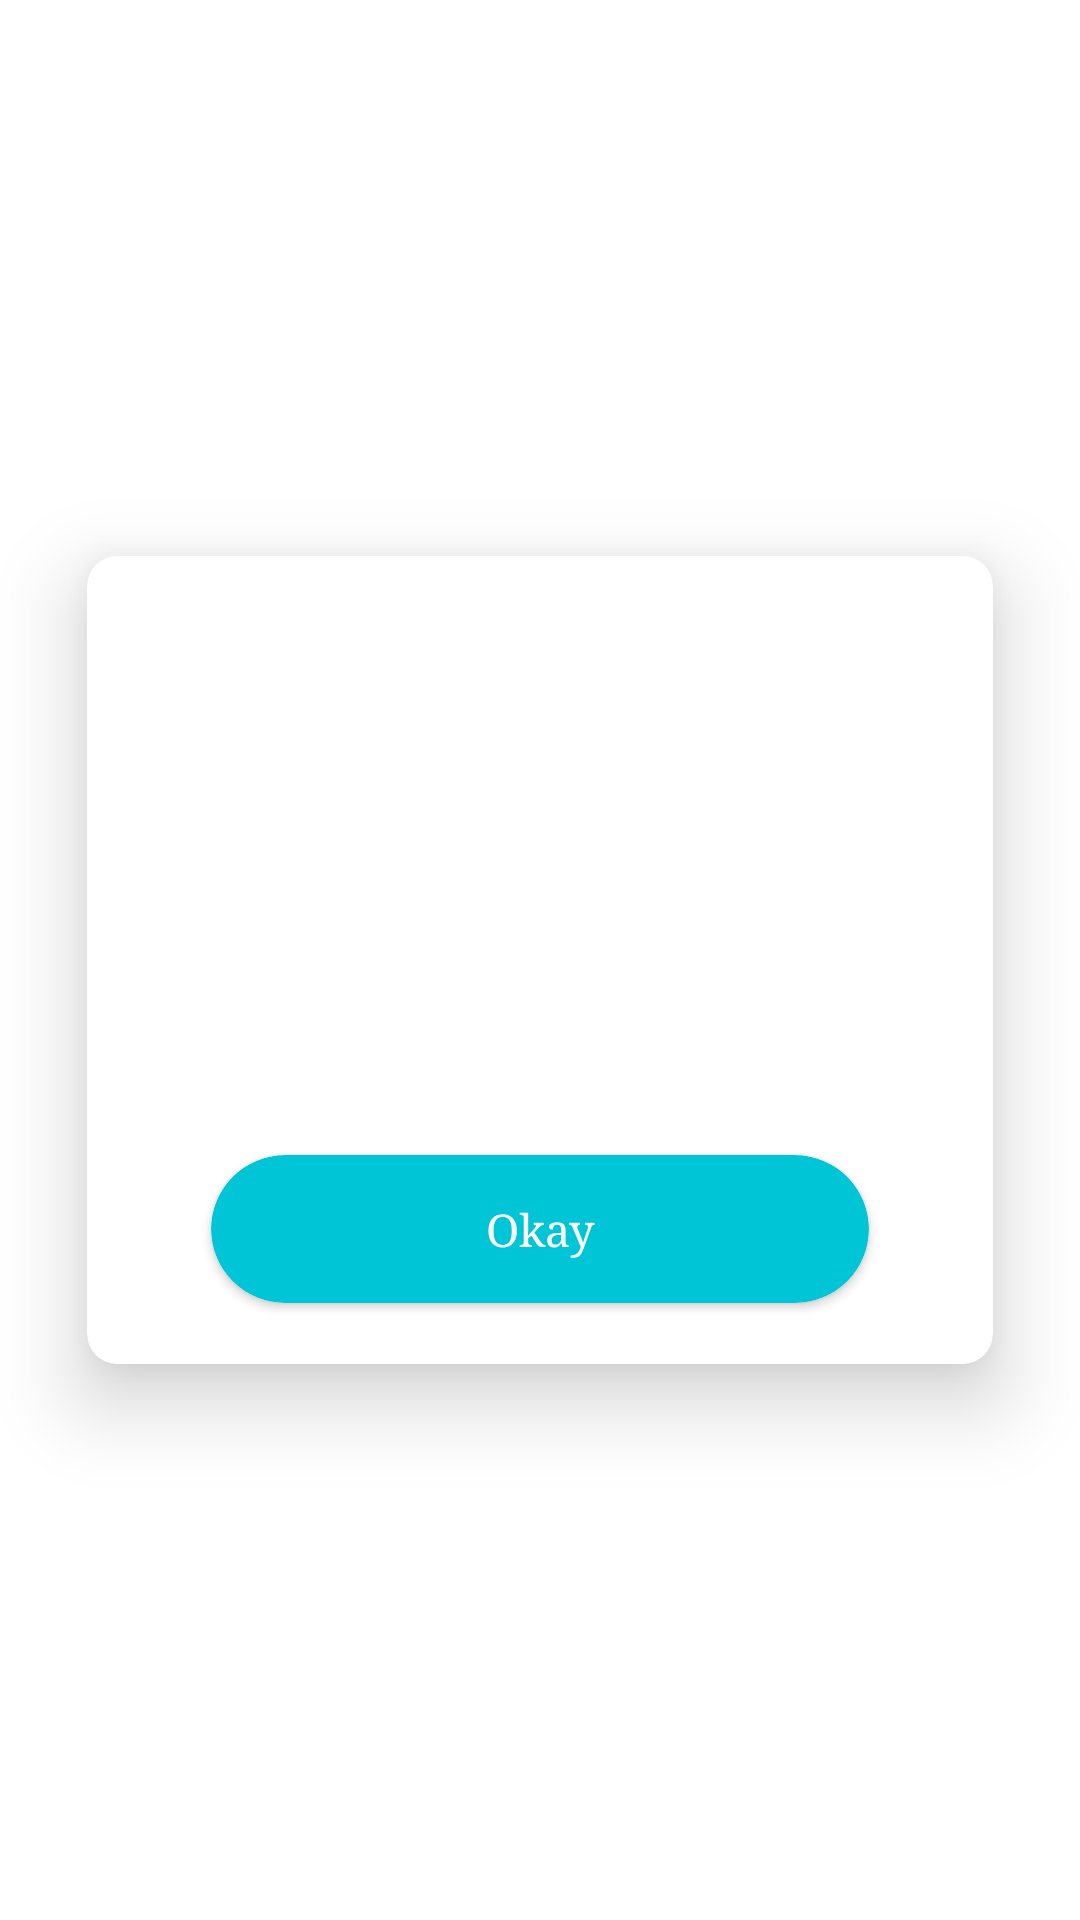

Android layout source for this screen:
<!-- AndroidManifest.xml: application theme AppTheme -->
<!-- res/layout/help.xml -->
<?xml version="1.0" encoding="utf-8"?>
<RelativeLayout
	xmlns:android="http://schemas.android.com/apk/res/android"
	xmlns:app="http://schemas.android.com/apk/res-auto"
    xmlns:tools="http://schemas.android.com/tools"
    android:orientation="vertical"
	android:background="@android:color/transparent"
	android:layout_width="fill_parent"
	android:layout_height="fill_parent">

	<androidx.cardview.widget.CardView
		android:id="@+id/background"
		android:layout_width="wrap_content"
		android:layout_height="wrap_content"
		android:layout_marginLeft="10.0dip"
		android:layout_marginRight="10.0dip"
		android:layout_centerHorizontal="true"
		android:layout_centerVertical="true"
		app:cardBackgroundColor="@color/colorPrimaryBackground"
		app:cardCornerRadius="10.0dip"
		app:cardElevation="16.0dip"
		app:cardUseCompatPadding="true">

		<RelativeLayout
			android:layout_width="wrap_content"
			android:layout_height="wrap_content">

			<RelativeLayout
				android:id="@+id/relativelayout1"
				android:layout_width="wrap_content"
				android:layout_height="wrap_content">

				<View
					android:layout_width="fill_parent"
					android:layout_height="100.0dip"/>

				<ImageView
					android:id="@+id/icon"
					android:layout_width="50.0dip"
					android:layout_height="50.0dip"
					android:layout_centerHorizontal="true"
					android:layout_centerVertical="true"/>

			</RelativeLayout>

			<RelativeLayout
				android:paddingLeft="12.0dip"
				android:paddingRight="12.0dip"
				android:paddingBottom="10.0dip"
				android:layout_width="wrap_content"
				android:layout_height="wrap_content"
				android:layout_below="@id/relativelayout1">

				<TextView
					android:textSize="18.0sp"
					android:textStyle="bold"
					android:textColor="@color/colorOpposite"
					android:gravity="center"
					android:id="@+id/title"
					android:paddingLeft="16.0dip"
					android:paddingRight="16.0dip"
					android:layout_width="fill_parent"
					android:layout_height="wrap_content"
					android:textAlignment="center"/>

				<TextView
					android:textSize="14.0sp"
					android:textColor="@color/colorOpposite"
					android:textColorLink="#ff00c853"
					android:gravity="center"
					android:autoLink="web"
					android:id="@+id/message"
					android:paddingLeft="16.0dip"
					android:paddingRight="16.0dip"
					android:layout_width="fill_parent"
					android:layout_height="wrap_content"
					android:layout_marginTop="16.0dip"
					android:layout_below="@id/title"
					android:textAlignment="center"/>

				<LinearLayout
					android:orientation="horizontal"
					android:layout_width="fill_parent"
					android:layout_height="wrap_content"
					android:layout_marginTop="30.0dip"
					android:weightSum="100.0"
					android:layout_below="@+id/message">

					<androidx.cardview.widget.CardView
						android:gravity="center"
						android:id="@+id/positiveBtn"
						android:clickable="true"
						android:layout_width="fill_parent"
						android:layout_height="70.0dip"
						android:foreground="?selectableItemBackground"
						android:layout_weight="50.0"
						android:layout_centerHorizontal="true"
						android:shape="ring"
						android:thicknessRatio="1.9"
						android:innerRadius="0.0dip"
						android:elevation="5.0dip"
						app:cardBackgroundColor="#ff00c5d6"
						app:cardCornerRadius="25.0dip"
						app:cardUseCompatPadding="true"
						android:layout_marginLeft="20dp"
						android:layout_marginRight="20dp">

						<TextView
							android:textSize="15.0sp"
							android:textColor="#ffffff"
							android:gravity="center"
							android:layout_gravity="center"
							android:id="@id/positiveTxt"
							android:layout_width="fill_parent"
							android:layout_height="wrap_content"
							android:text="Okay"
                            tools:ignore="HardcodedText" />

					</androidx.cardview.widget.CardView>

				</LinearLayout>

			</RelativeLayout>

		</RelativeLayout>

	</androidx.cardview.widget.CardView>

</RelativeLayout>
<!-- resources referenced by this layout -->
<resources>
  <color name="colorOpposite">#ff7a7a7a</color>
  <color name="colorPrimaryBackground">@color/white</color>
  <style name="AppTheme" parent="Theme.MaterialComponents.DayNight">
  		<item name="colorPrimary">@color/colorPrimary</item>
  		<item name="colorPrimaryDark">@color/colorSecondary</item>
  		<item name="colorAccent">@color/colorAccent</item>
  		<item name="buttonTint">@color/colorPrimary</item>
  		<item name="preferenceTheme">@style/AppPreference</item>
  		<item name="android:textColor">@color/colorTextEnabled</item>
  		<item name="android:typeface">serif</item>
  		<item name="android:windowLightStatusBar">false</item>
          <item name="windowActionBar">false</item>
          <item name="spinnerStyle">@style/Widget.AppCompat.Spinner.DropDown</item>
  		<item name="popupMenuStyle">@style/MyPopUpMenu</item>
  		<item name="android:navigationBarColor">@color/colorPrimaryBackground</item>
          <item name="windowNoTitle">true</item>
  	</style>
  <color name="white">#FFFFFF</color>
  <color name="colorPrimary">@color/blue</color>
  <color name="colorSecondary">@color/blue</color>
  <color name="colorAccent">@color/gray</color>
  <style name="AppPreference" parent="PreferenceThemeOverlay">
          <item name="android:textSize">12sp</item>
          <item name="android:colorBackground">@color/colorPrimaryBackground</item>
          <item name="android:textColor">@color/colorPrimary</item>
      </style>
  <color name="colorTextEnabled">@color/white</color>
  <style name="MyPopUpMenu" parent="Widget.AppCompat.PopupMenu">
          <item name="android:popupBackground">@color/colorPrimary</item>
          <item name="android:textColor">@color/black</item>
      </style>
  <color name="blue">#0000FF</color>
  <color name="gray">#808080</color>
  <color name="black">#000000</color>
</resources>
